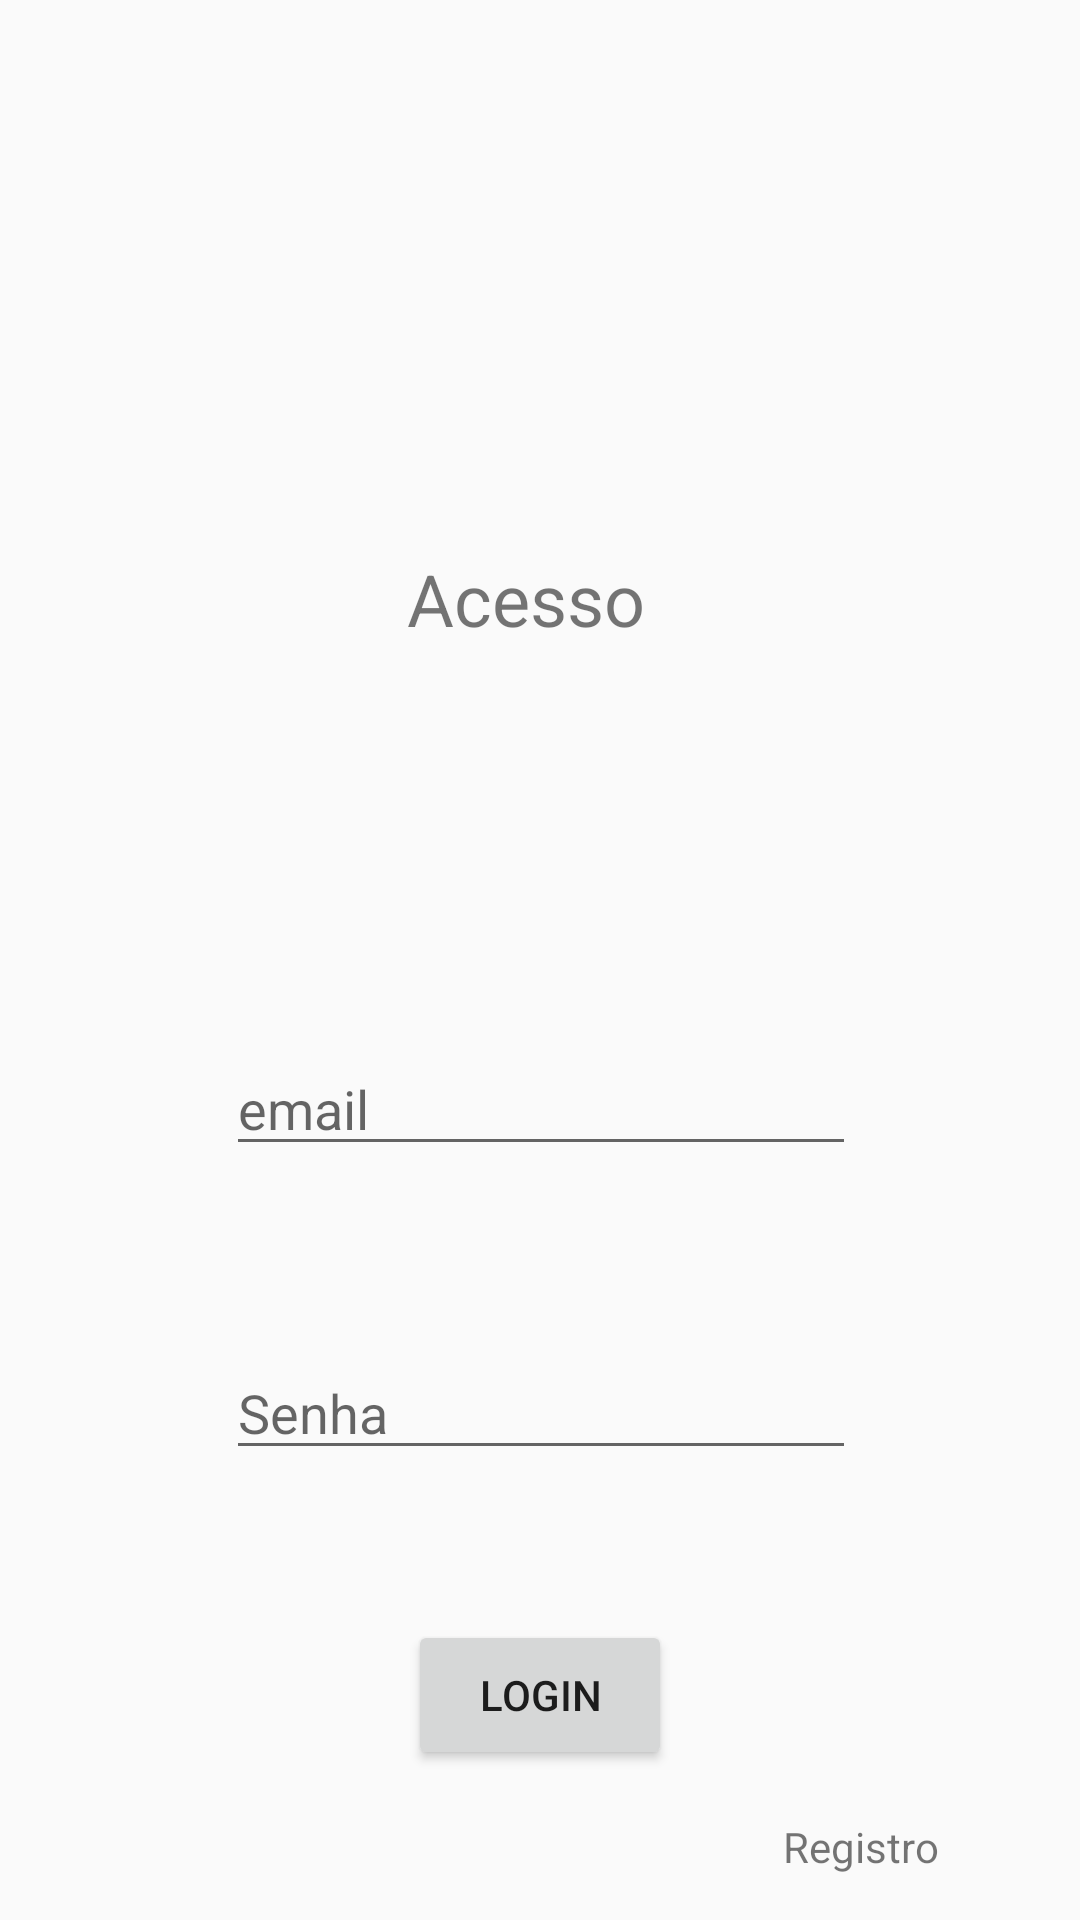

Write the Android layout XML for this screen, with the resource values it uses.
<!-- AndroidManifest.xml: application theme AppTheme -->
<!-- res/layout/activity_telainicial.xml -->
<?xml version="1.0" encoding="utf-8"?>
<android.support.constraint.ConstraintLayout xmlns:android="http://schemas.android.com/apk/res/android"
    xmlns:app="http://schemas.android.com/apk/res-auto"
    xmlns:tools="http://schemas.android.com/tools"
    android:layout_width="match_parent"
    android:layout_height="match_parent"
    tools:context="com.lourdinas.appfinal.telainicial">

    <TextView
        android:id="@+id/tnt_gilmar"
        android:layout_width="89dp"
        android:layout_height="36dp"
        android:layout_marginBottom="8dp"
        android:layout_marginEnd="8dp"
        android:layout_marginStart="8dp"
        android:layout_marginTop="8dp"
        android:text="Acesso"
        android:textSize="24sp"
        app:layout_constraintBottom_toTopOf="@+id/edt_email"
        app:layout_constraintEnd_toEndOf="parent"
        app:layout_constraintHorizontal_bias="0.501"
        app:layout_constraintStart_toStartOf="parent"
        app:layout_constraintTop_toTopOf="parent"
        app:layout_constraintVertical_bias="0.594" />

    <EditText
        android:id="@+id/edt_email"
        android:layout_width="wrap_content"
        android:layout_height="wrap_content"
        android:layout_marginBottom="60dp"
        android:layout_marginEnd="8dp"
        android:layout_marginStart="8dp"
        android:ems="10"
        android:hint="email"
        android:inputType="textEmailAddress"
        app:layout_constraintBottom_toTopOf="@+id/edt_senha"
        app:layout_constraintEnd_toEndOf="parent"
        app:layout_constraintHorizontal_bias="0.503"
        app:layout_constraintStart_toStartOf="parent" />

    <EditText
        android:id="@+id/edt_senha"
        android:layout_width="wrap_content"
        android:layout_height="wrap_content"
        android:layout_marginBottom="50dp"
        android:layout_marginEnd="8dp"
        android:layout_marginStart="8dp"
        android:ems="10"
        android:hint="Senha"
        android:inputType="textPassword"
        app:layout_constraintBottom_toTopOf="@+id/btn_login"
        app:layout_constraintEnd_toEndOf="parent"
        app:layout_constraintHorizontal_bias="0.503"
        app:layout_constraintStart_toStartOf="parent" />

    <Button
        android:id="@+id/btn_login"
        android:layout_width="wrap_content"
        android:layout_height="50dp"
        android:layout_marginBottom="50dp"
        android:layout_marginEnd="8dp"
        android:layout_marginStart="8dp"
        android:text="Login"
        app:layout_constraintBottom_toBottomOf="parent"
        app:layout_constraintEnd_toEndOf="parent"
        app:layout_constraintStart_toStartOf="parent" />

    <TextView
        android:id="@+id/tnt_registro"
        android:layout_width="83dp"
        android:layout_height="18dp"
        android:layout_marginBottom="16dp"
        android:layout_marginEnd="16dp"
        android:text="Registro"
        app:layout_constraintBottom_toBottomOf="parent"
        app:layout_constraintEnd_toEndOf="parent" />


</android.support.constraint.ConstraintLayout>
<!-- resources referenced by this layout -->
<resources>
  <style name="AppTheme" parent="Theme.AppCompat.Light.DarkActionBar">
          
          <item name="colorPrimary">@color/colorPrimary</item>
          <item name="colorPrimaryDark">@color/colorPrimaryDark</item>
          <item name="colorAccent">@color/colorAccent</item>
      </style>
  <!-- not gathered from this repository: default colours our renderer supplied (Android Studio template values) -->
  <color name="colorPrimary">#FF6200EE</color>
  <color name="colorPrimaryDark">#FF3700B3</color>
  <color name="colorAccent">#FF03DAC5</color>
</resources>
